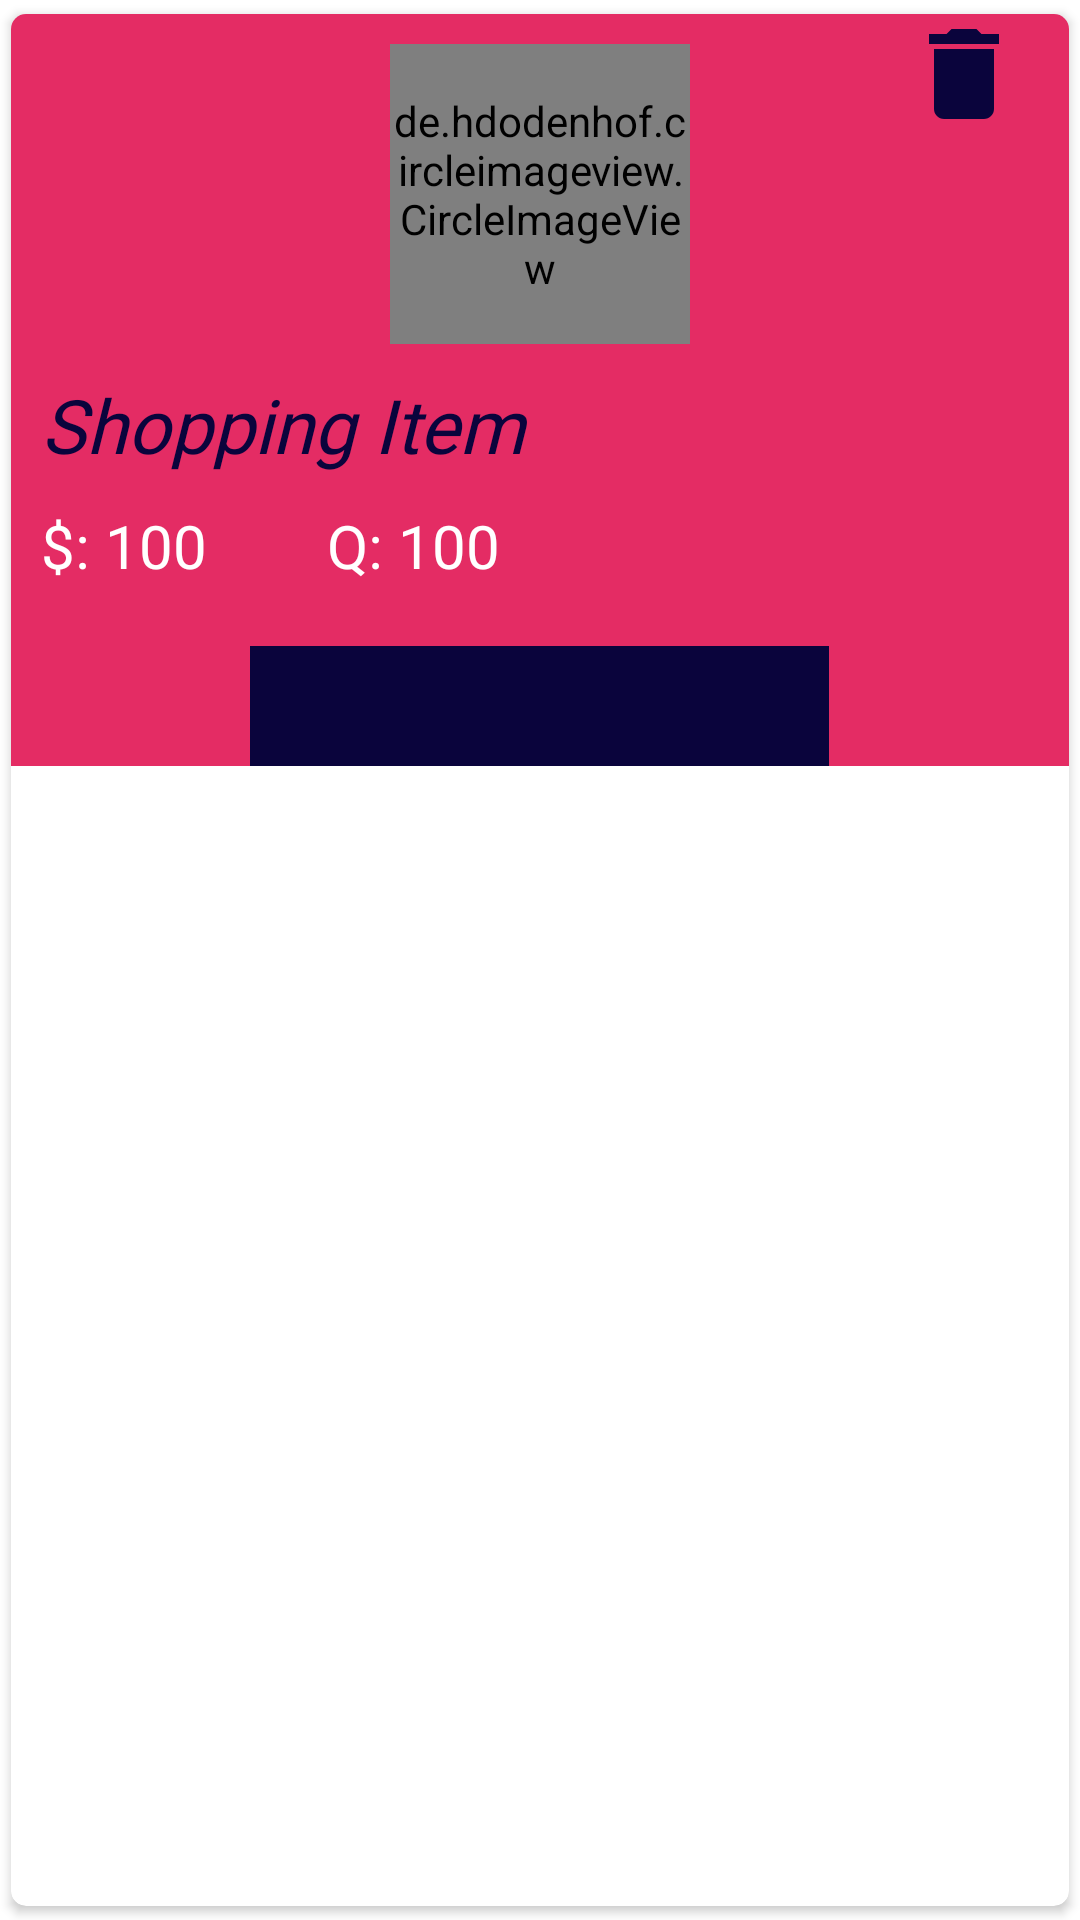

Reconstruct the res/layout file that produces this screen, plus the resources it refers to.
<!-- AndroidManifest.xml: application theme Theme.FirebaeCRUD -->
<!-- res/layout/singlerow.xml -->
<?xml version="1.0" encoding="utf-8"?>
<androidx.cardview.widget.CardView xmlns:android="http://schemas.android.com/apk/res/android"
    xmlns:app="http://schemas.android.com/apk/res-auto"
    android:layout_width="match_parent"
    android:layout_height="wrap_content"
    android:elevation="5dp"
    app:cardCornerRadius="5dp"
    app:cardUseCompatPadding="true">

    <RelativeLayout
        android:layout_width="match_parent"
        android:layout_height="wrap_content"
        android:background="#E42C64"
        android:id="@+id/relativelayoutcolor">


        <ImageView
            android:id="@+id/deleteicon"
            android:layout_width="70dp"
            android:layout_height="40dp"
            android:layout_alignParentRight="true"
            android:src="@drawable/ic_delete" />


        <LinearLayout
            android:layout_width="match_parent"
            android:layout_height="wrap_content"
            android:layout_gravity="center"
            android:gravity="center"
            android:orientation="vertical">
            <de.hdodenhof.circleimageview.CircleImageView
                android:id="@+id/img1"
                android:layout_width="100dp"
                android:layout_height="100dp"
                android:layout_gravity="center"
                android:layout_marginTop="10dp"
                android:src="@mipmap/ic_launcher"
                app:civ_border_color="#FF000000"
                app:civ_border_width="2dp" />


            <LinearLayout
                android:layout_width="match_parent"
                android:layout_height="wrap_content"
                android:layout_gravity="left"
                android:layout_margin="10dp"
                android:gravity="center"
                android:orientation="vertical">

                <TextView
                    android:id="@+id/nametext"
                    android:layout_width="match_parent"
                    android:layout_height="wrap_content"
                    android:layout_gravity="center"
                    android:fontFamily="@font/neuton_bold"
                    android:text="Shopping Item"
                    android:textColor="#0a043c"
                    android:textSize="25sp"
                    android:textStyle="italic" />

                <LinearLayout
                    android:layout_width="match_parent"
                    android:layout_height="wrap_content"
                    android:layout_gravity="center"
                    android:layout_marginTop="10dp"
                    android:orientation="horizontal">

                    <TextView
                        android:layout_width="wrap_content"
                        android:layout_height="wrap_content"
                        android:fontFamily="@font/nunito_bold"
                        android:text="$: "
                        android:textColor="#fff"
                        android:textSize="20sp" />

                    <TextView
                        android:id="@+id/coursetext"
                        android:layout_width="wrap_content"
                        android:layout_height="wrap_content"
                        android:fontFamily="@font/nunito_bold"
                        android:text="100"
                        android:textColor="#fff"
                        android:textSize="20sp" />


                    <TextView
                        android:layout_width="wrap_content"
                        android:layout_height="wrap_content"
                        android:layout_marginLeft="40dp"
                        android:fontFamily="@font/nunito_bold"
                        android:text="Q: "
                        android:layout_gravity="left"
                        android:textColor="#fff"
                        android:textSize="20sp" />

                    <TextView
                        android:id="@+id/emailtext"
                        android:layout_width="wrap_content"
                        android:layout_height="wrap_content"
                        android:fontFamily="@font/nunito_bold"
                        android:text="100"
                        android:layout_gravity="left"
                        android:textColor="#fff"
                        android:textSize="20sp" />
                </LinearLayout>
            </LinearLayout>

            <ImageView
                android:id="@+id/editicon"
                android:layout_width="193dp"
                android:layout_height="40dp"
                android:layout_gravity="center"
                android:layout_marginTop="10dp"
                android:background="#0a043c"
                android:src="@drawable/ic_baseline_edit_24" />

        </LinearLayout>


    </RelativeLayout>

</androidx.cardview.widget.CardView>
<!-- resources referenced by this layout -->
<resources>
  <!-- drawable ic_delete (drawable) -->
  <vector android:height="24dp" android:tint="#0a043c"
      android:viewportHeight="24" android:viewportWidth="24"
      android:width="24dp" xmlns:android="http://schemas.android.com/apk/res/android">
      <path android:fillColor="@color/black" android:pathData="M6,19c0,1.1 0.9,2 2,2h8c1.1,0 2,-0.9 2,-2V7H6v12zM19,4h-3.5l-1,-1h-5l-1,1H5v2h14V4z"/>
  </vector>
  <style name="Theme.FirebaeCRUD" parent="Theme.MaterialComponents.DayNight.DarkActionBar">
          
          <item name="colorPrimary">#0a043c</item>
          <item name="colorPrimaryVariant">#0a043c</item>
          <item name="colorOnPrimary">@color/white</item>
          
          <item name="colorSecondary">#0a043c</item>
          <item name="colorSecondaryVariant">@color/teal_700</item>
          <item name="colorOnSecondary">#ffffff</item>
          
          <item name="android:statusBarColor" tools:targetApi="l">?attr/colorPrimaryVariant</item>
  
          
      </style>
  <color name="black">#FF000000</color>
  <color name="white">#FFFFFFFF</color>
  <color name="teal_700">#FF018786</color>
</resources>
